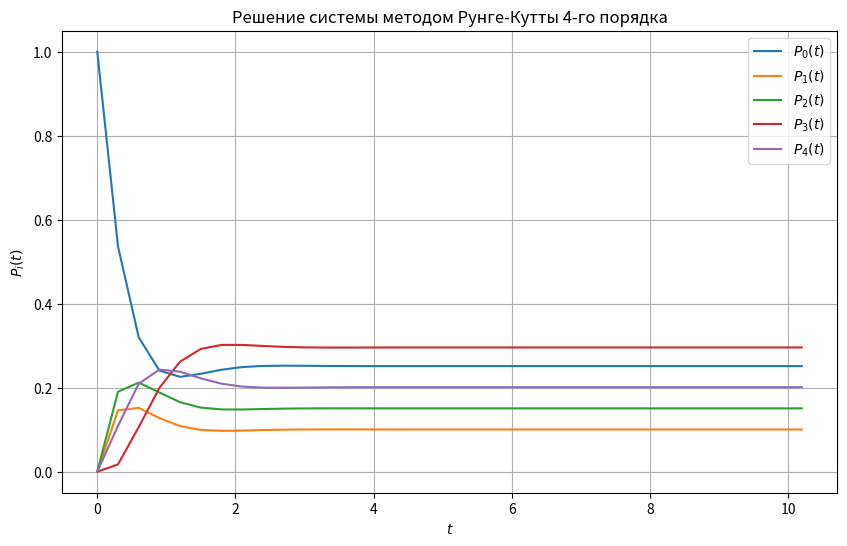

This chart was generated by the following Python code:
import numpy as np
import matplotlib.pyplot as plt


# Определение системы ОДУ
def system(t, P):
    P0, P1, P2, P3, P4 = P
    dP0dt = -2.2 * P0 + 0.5 * P1 + 1.7 * P3
    dP1dt = -2.5 * P1 + P0
    dP2dt = -2 * P2 + 1.2 * P0
    dP3dt = -1.7 * P3 + 2.5 * P4
    dP4dt = -2.5 * P4 + 2 * P1 + 2 * P2
    return np.array([dP0dt, dP1dt, dP2dt, dP3dt, dP4dt])


# Начальные условия
P0 = np.array([1.0, 0.0, 0.0, 0.0, 0.0])  # P0(0)=1, P1(0)=0, ..., P4(0)=0
t0, t_end = 0, 10  # Временной интервал
h = 0.3  # Шаг


# Метод Рунге-Кутты 4-го порядка
def rk4(f, y0, t0, t_end, h):
    t = np.arange(t0, t_end + h, h)
    y = np.zeros((len(t), len(y0)))
    y[0] = y0
    for i in range(1, len(t)):
        k1 = h * f(t[i - 1], y[i - 1])
        k2 = h * f(t[i - 1] + h / 2, y[i - 1] + k1 / 2)
        k3 = h * f(t[i - 1] + h / 2, y[i - 1] + k2 / 2)
        k4 = h * f(t[i - 1] + h, y[i - 1] + k3)
        y[i] = y[i - 1] + (k1 + 2 * k2 + 2 * k3 + k4) / 6
    return t, y


# Решение
t, P = rk4(system, P0, t0, t_end, h)

# Визуализация
plt.figure(figsize=(10, 6))
for i in range(5):
    plt.plot(t, P[:, i], label=f'$P_{i}(t)$')
plt.xlabel('$t$')
plt.ylabel('$P_i(t)$')
plt.legend()
plt.grid()
plt.title('Решение системы методом Рунге-Кутты 4-го порядка')
plt.show()
